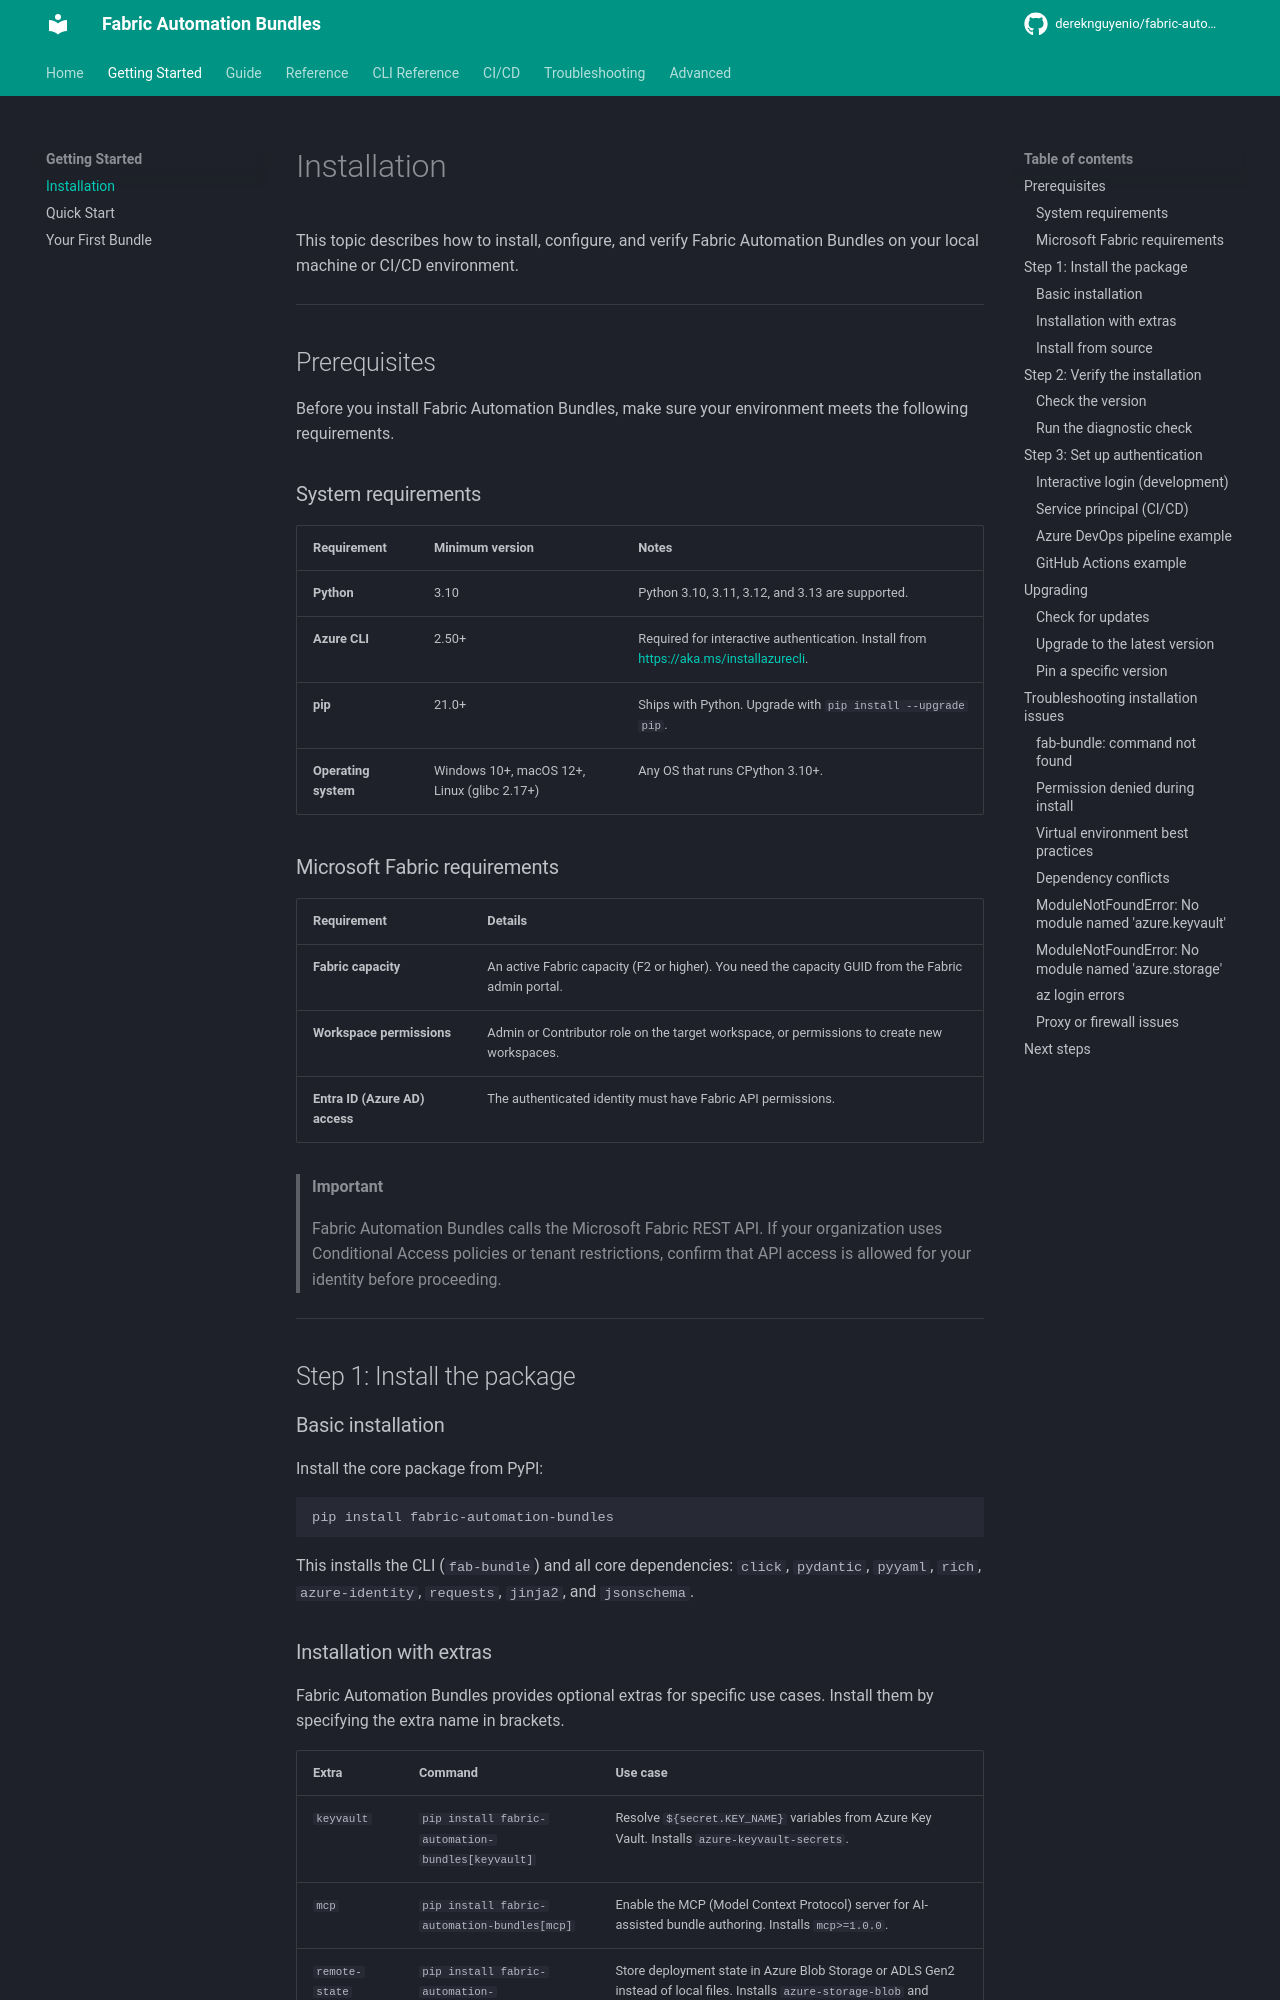

repository: dereknguyenio/fabric-automation-bundles · page: getting-started/installation/index.html · generator: mkdocs

# Installation

This topic describes how to install, configure, and verify Fabric Automation Bundles on your local machine or CI/CD environment.

---

## Prerequisites

Before you install Fabric Automation Bundles, make sure your environment meets the following requirements.

### System requirements

| Requirement | Minimum version | Notes |
|---|---|---|
| **Python** | 3.10 | Python 3.10, 3.11, 3.12, and 3.13 are supported. |
| **Azure CLI** | 2.50+ | Required for interactive authentication. Install from [https://aka.ms/installazurecli](https://aka.ms/installazurecli). |
| **pip** | 21.0+ | Ships with Python. Upgrade with `pip install --upgrade pip`. |
| **Operating system** | Windows 10+, macOS 12+, Linux (glibc 2.17+) | Any OS that runs CPython 3.10+. |

### Microsoft Fabric requirements

| Requirement | Details |
|---|---|
| **Fabric capacity** | An active Fabric capacity (F2 or higher). You need the capacity GUID from the Fabric admin portal. |
| **Workspace permissions** | Admin or Contributor role on the target workspace, or permissions to create new workspaces. |
| **Entra ID (Azure AD) access** | The authenticated identity must have Fabric API permissions. |

> **Important**
>
> Fabric Automation Bundles calls the Microsoft Fabric REST API. If your organization uses Conditional Access policies or tenant restrictions, confirm that API access is allowed for your identity before proceeding.

---

## Step 1: Install the package

### Basic installation

Install the core package from PyPI:

```bash
pip install fabric-automation-bundles
```

This installs the CLI (`fab-bundle`) and all core dependencies: `click`, `pydantic`, `pyyaml`, `rich`, `azure-identity`, `requests`, `jinja2`, and `jsonschema`.
